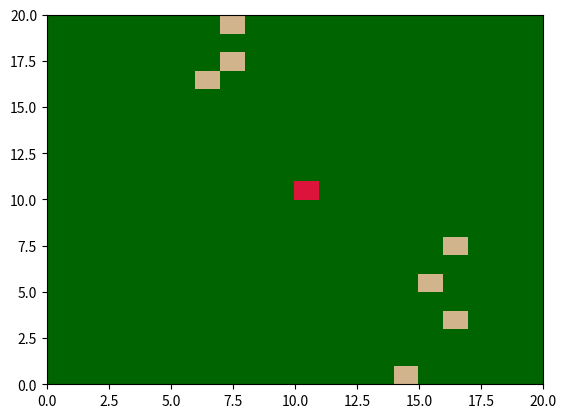
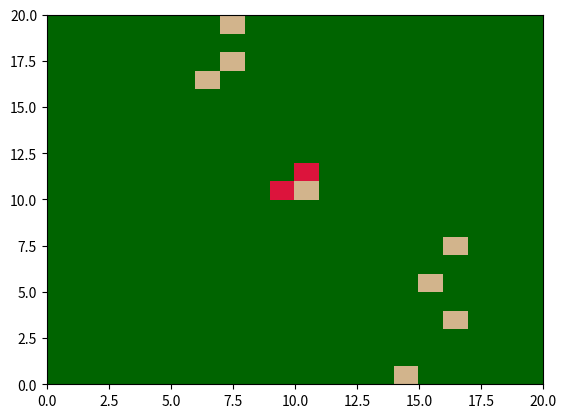
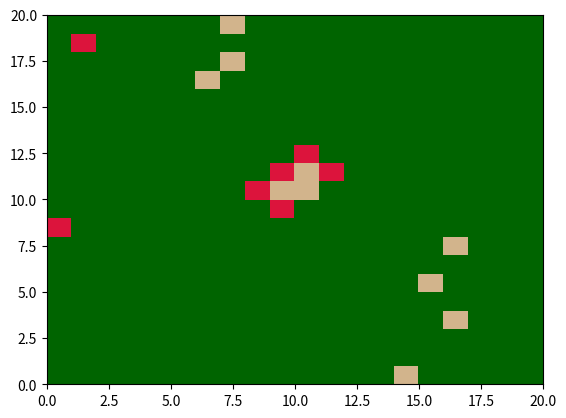
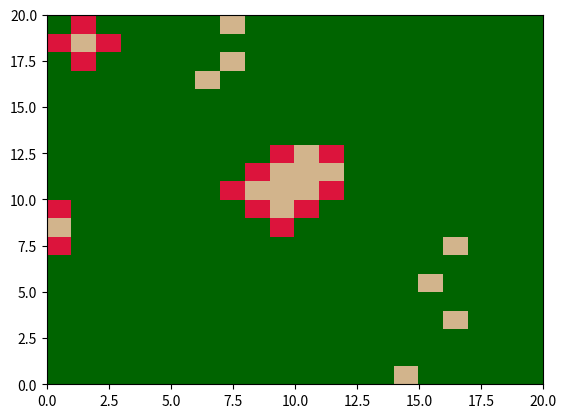
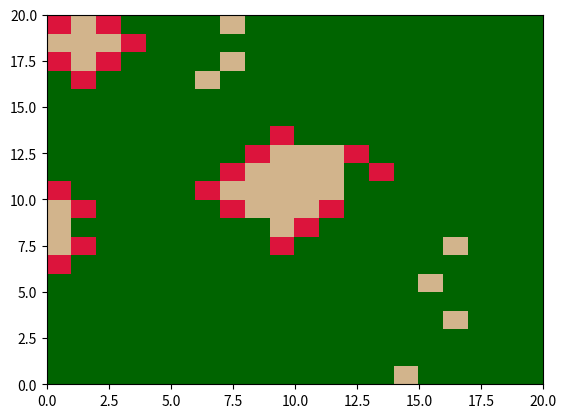
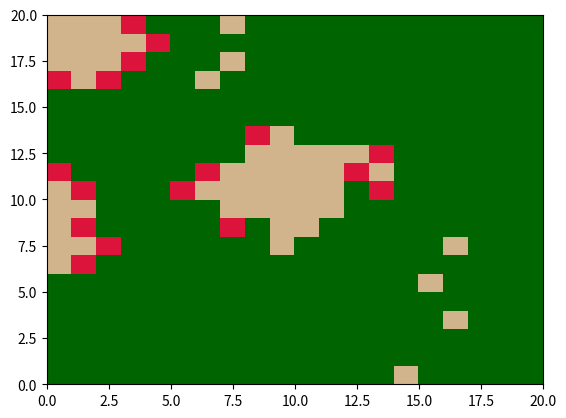
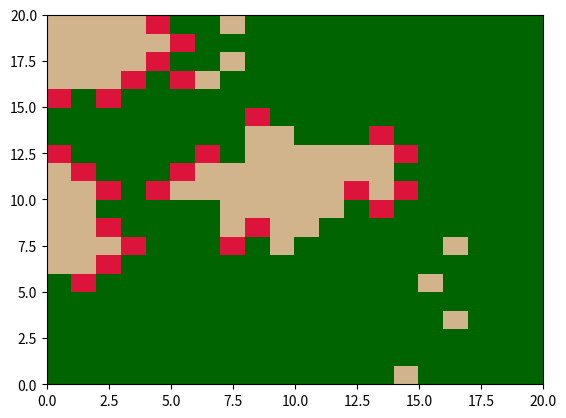
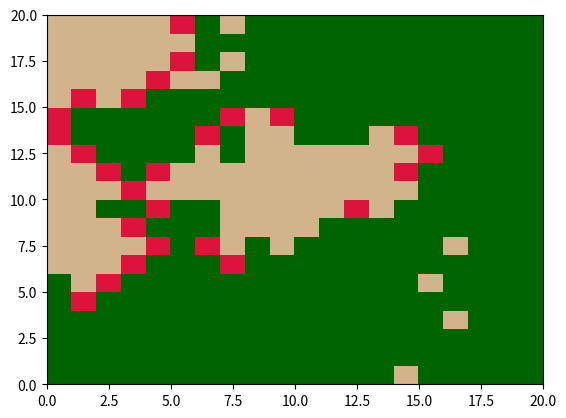
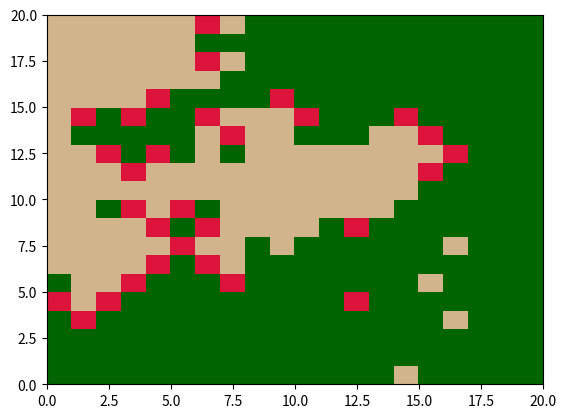
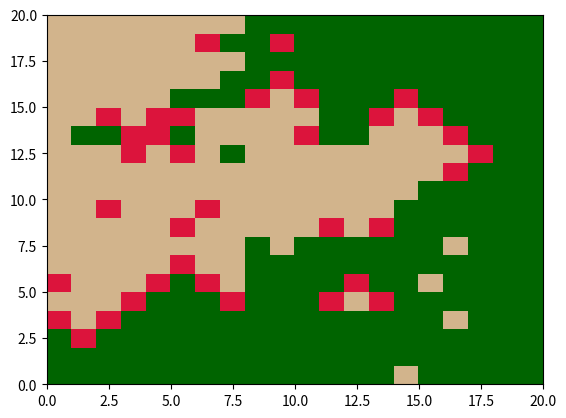
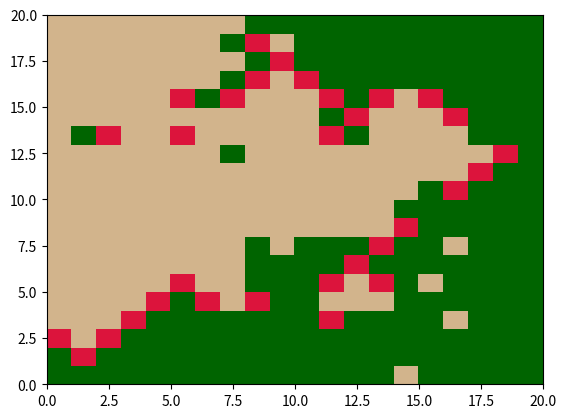
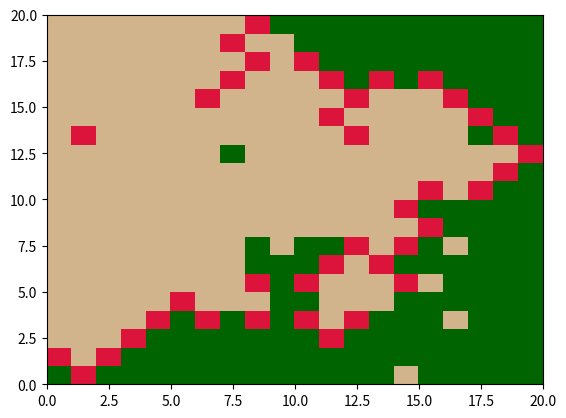
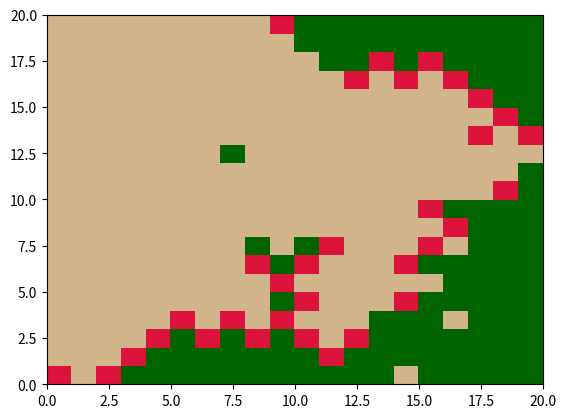
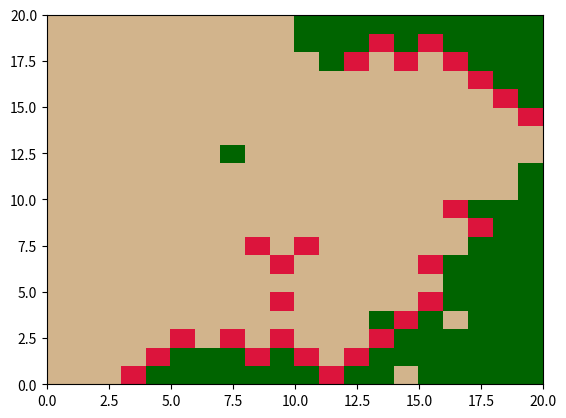
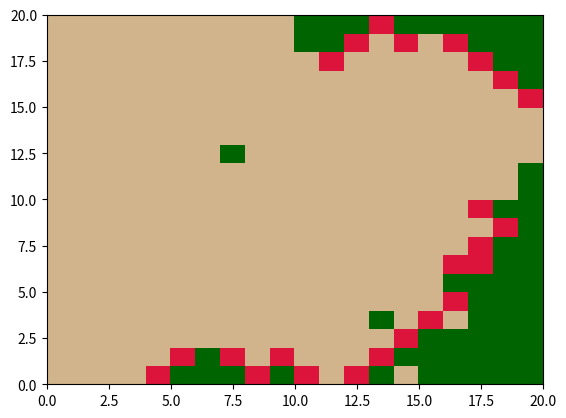
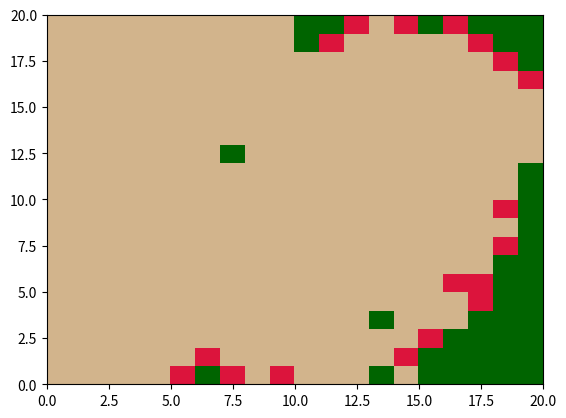

Write the Python code that produced these figures, in order.
# -*- coding: utf-8 -*-
"""
Created on Thu Sep  7 10:08:13 2023

[redacted]
"""

#!/usr/bin/env python3
'''
This file contains tools and scripts for completing Lab 1 for CLaSP 410.
To reproduce the plots shown in the lab report, do this...
'''
import numpy as np
import matplotlib.pyplot as plt
from matplotlib.colors import ListedColormap

forest_cmap = ListedColormap(['tan', 'darkgreen', 'crimson'])

#1 is bare
#2 is forest
#3 is on fire

nx, ny, numiters = 20, 20, 20 # Number of cells in X and Y direction.
prob_spread = 0.7 # Chance to spread to adjacent cells.
prob_bare = 0.01 # Chance of cell to start as bare patch.
prob_start = 0.002 # Chance of cell to start on fire.


# Create an initial grid, set all values to "2". dtype sets the value
# type in our array to integers only.
forest  =  np.zeros([numiters,ny,nx], dtype=int) + 2

 
# Loop in the "x" direction:
for i in range(nx):
    # Loop in the "y" direction:
    for j in range(ny):
        ## Perform logic here:
        if np.random.rand() < prob_bare:
            forest[0,i, j] = 1
            
# Set the center cell to "burning":
forest [0,nx//2,ny//2] = 3

fig, ax = plt.subplots(1,1)
ax.pcolor(forest[0,:,:], cmap=forest_cmap, vmin=1, vmax=3)

#fire spread loop
for k in range(1, numiters):
    
    forest[k,:,:] = forest[k-1,:,:]
    
    for i in range(nx):
    
        for j in range(ny):
            
            # random chance of a piece of forest starting on fire 
            if forest[k-1,j,i]==2:
                firestart = np.random.rand()
                if firestart <= prob_start:
                    forest[k,j,i] = 3
            
            # if the forest was already on fire, move on to possibility of spread
            if forest[k-1,j,i]==3:
        
                #going left, if not an edge and cell is a forest, spread has a chance
                if i!=0 and forest[k-1,j,i-1]==2:
                    firespread =np.random.rand()
                    if firespread <= prob_spread:
                        forest[k,j, i-1] = 3

                #going down, if not an edge and cell is a forest, spread has a chance
                if j!=0 and forest[k-1,j-1,i]==2:
                    firespread =np.random.rand()
                    if firespread <= prob_spread:
                        forest[k,j-1,i] = 3
                    
                #going right, if not an edge and cell is a forest, spread has a chance
                if i!=nx-1 and forest[k-1,j,i+1]==2:
                    firespread =np.random.rand()
                    if firespread <= prob_spread:
                        forest[k,j, i+1] = 3
                    
                #going up, if not an edge and cell is a forest, spread has a chance
                if j!=ny-1 and forest[k-1,j+1,i]==2:
                    firespread =np.random.rand()
                    if firespread <= prob_spread:
                        forest[k,j+1, i] = 3
                        
                # current on fire cell becomes bare
                forest[k,j,i] = 1
                
    #plot current conditions
    fig, ax = plt.subplots(1,1)
    ax.pcolor(forest[k,:,:], cmap=forest_cmap, vmin=1, vmax=3)





